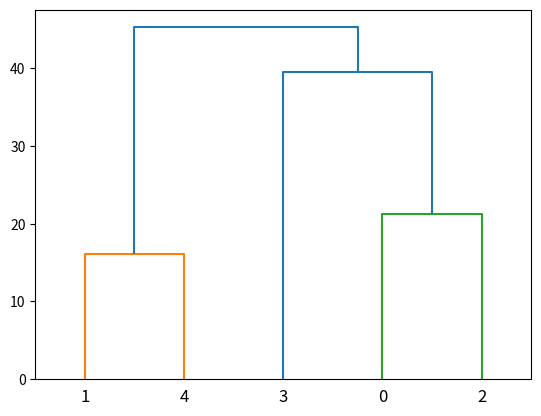

Write the Python code that produced this figure.
import numpy as np
import matplotlib.pyplot as plt
from scipy.spatial.distance import pdist, squareform
from scipy.cluster.hierarchy import linkage
from scipy.cluster.hierarchy import dendrogram


data = np.array([
    [1, 2, 3, 4, 3, 2, 1, 0],
    [4, 3, 2, 1, 0, 1, 2, 3],
    [0, 1, 2, 3, 4, 3, 2, 1],
    [3, 4, 3, 2, 2, 1, 1, 0],
    [2, 2, 1, 0, 0, 1, 2, 3]
])

distances = pdist(data, metric='sqeuclidean')
dist_matrix = squareform(distances)
Z = linkage(dist_matrix, method='single')

dendrogram(Z)
plt.show()

